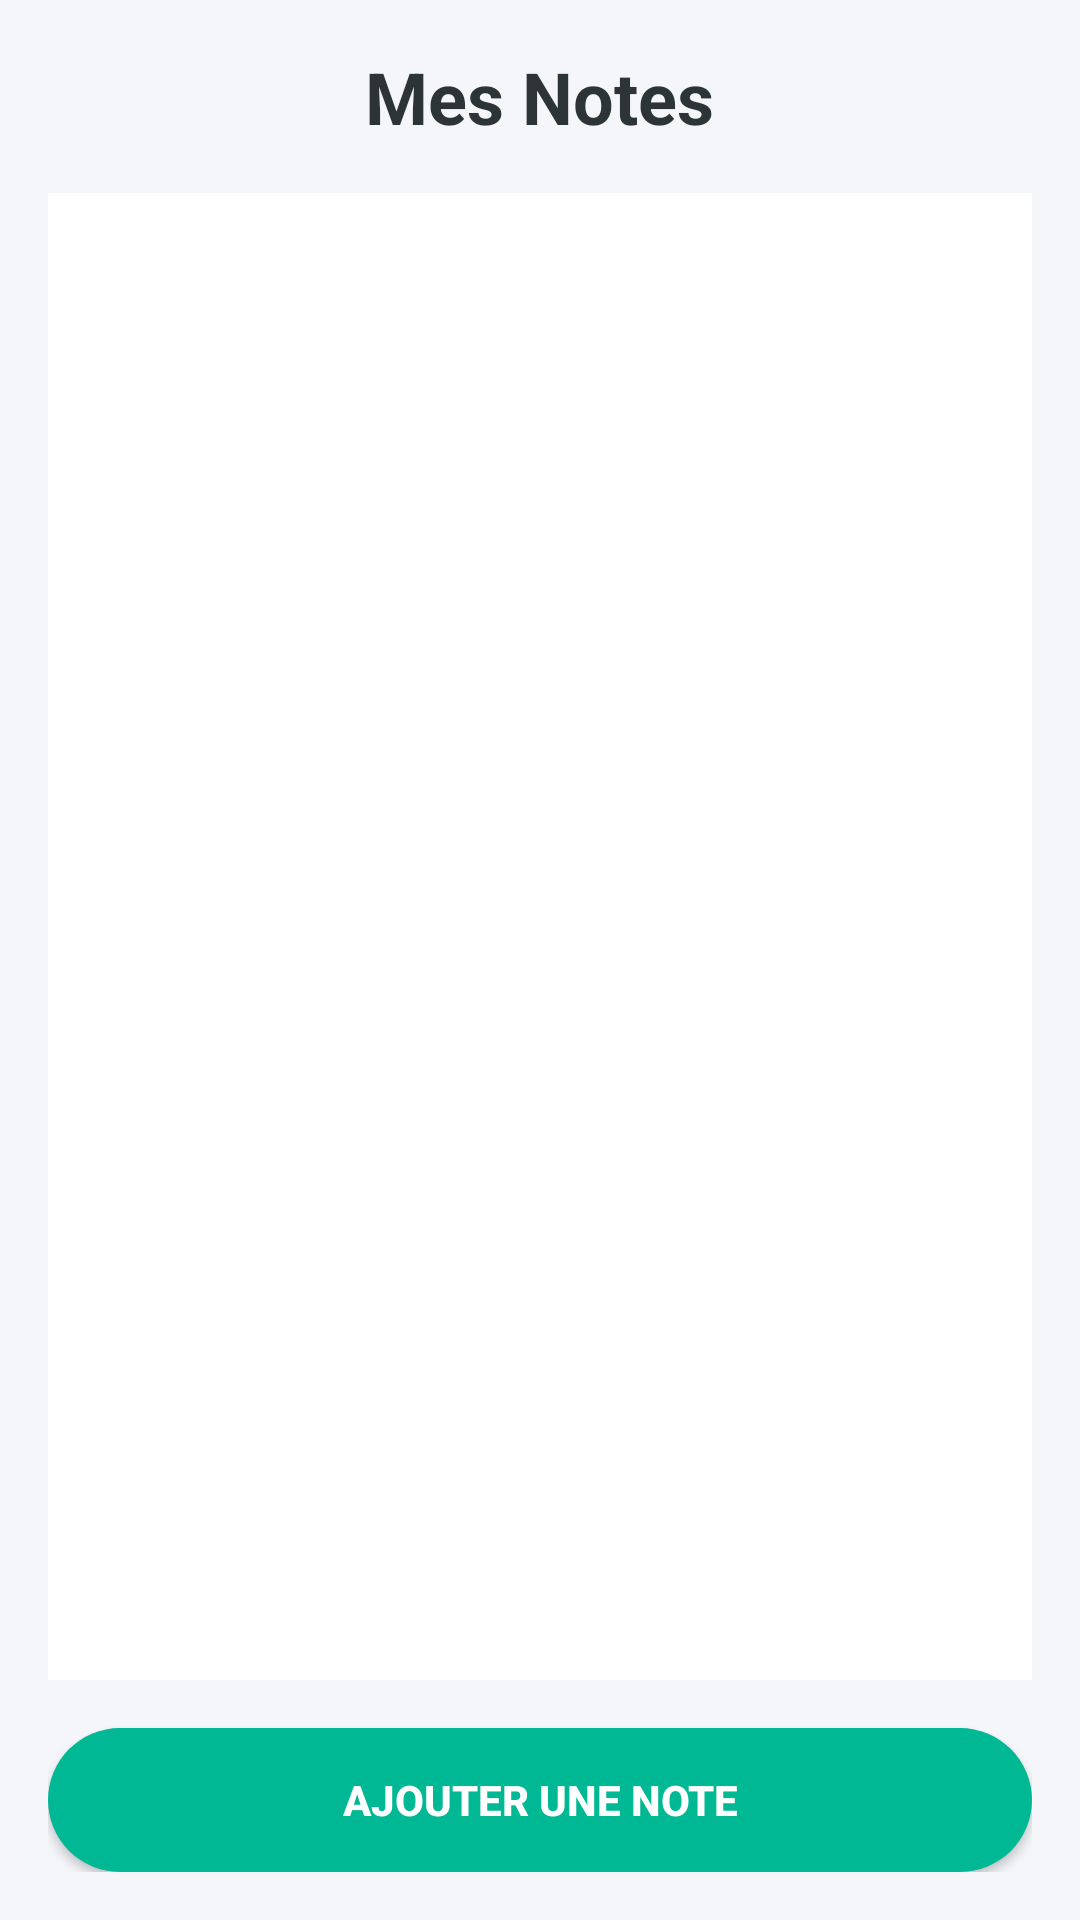

Here is an Android app screen rendered from its layout file. Give the layout XML and the strings, colors and styles it references.
<!-- AndroidManifest.xml: application theme Theme.NotesQuotidiennes -->
<!-- res/layout/fragment_notes_list.xml -->
<LinearLayout xmlns:android="http://schemas.android.com/apk/res/android"
    android:layout_width="match_parent"
    android:layout_height="match_parent"
    android:orientation="vertical"
    android:background="#F5F6FA"
    android:padding="16dp">

    <TextView
        android:layout_width="wrap_content"
        android:layout_height="wrap_content"
        android:text="Mes Notes"
        android:textSize="24sp"
        android:textStyle="bold"
        android:textColor="#2D3436"
        android:layout_gravity="center_horizontal"
        android:layout_marginBottom="16dp"/>

    <androidx.recyclerview.widget.RecyclerView
        android:id="@+id/notes_recycler"
        android:layout_width="match_parent"
        android:layout_height="0dp"
        android:layout_weight="1"
        android:background="#FFF"/>

    <Button
        android:id="@+id/add_note_button"
        android:layout_width="match_parent"
        android:layout_height="wrap_content"
        android:text="Ajouter une note"
        android:backgroundTint="#00B894"
        android:textColor="@android:color/white"
        android:background="@drawable/rounded_button"
        android:textStyle="bold"
        android:layout_marginTop="16dp"/>
</LinearLayout>
<!-- resources referenced by this layout -->
<resources>
  <!-- drawable rounded_button (drawable) -->
  <shape xmlns:android="http://schemas.android.com/apk/res/android" android:shape="rectangle">
      <solid android:color="?attr/colorPrimary"/>
      <corners android:radius="25dp"/>
  </shape>
  <style name="Theme.NotesQuotidiennes" parent="Base.Theme.NotesQuotidiennes" />
  <style name="Base.Theme.NotesQuotidiennes" parent="Theme.Material3.DayNight.NoActionBar">
          
          
      </style>
</resources>
